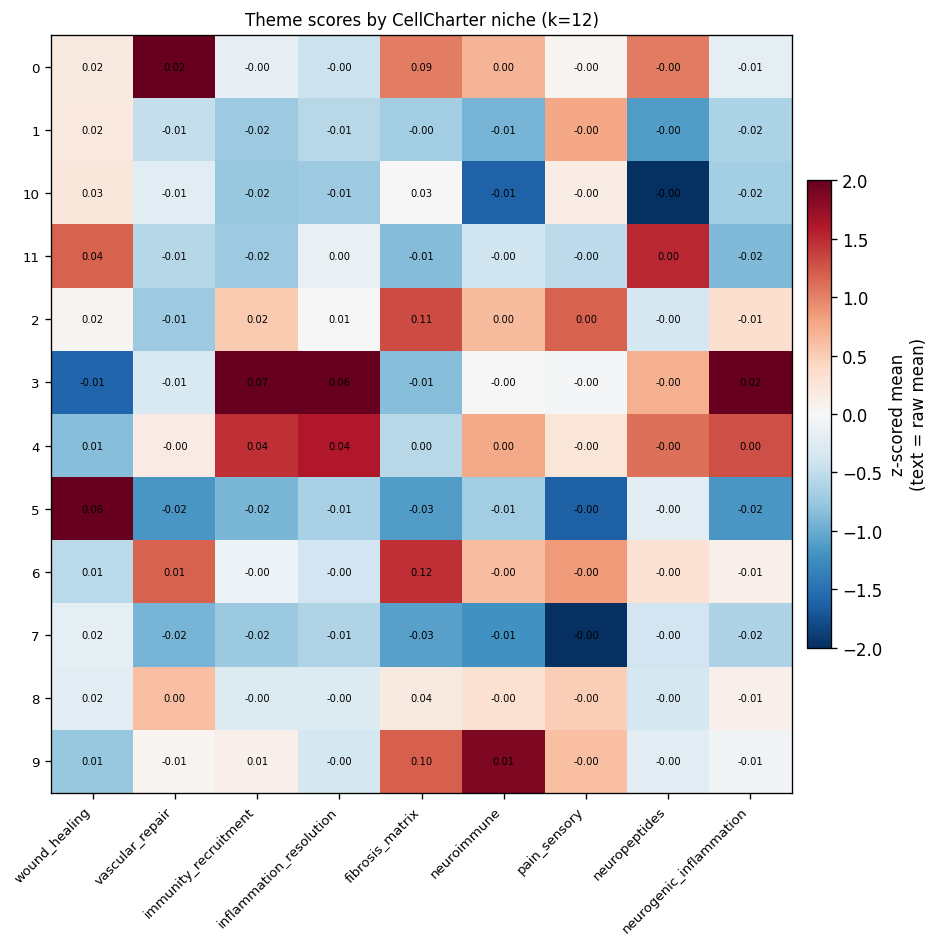

Values plotted in this chart, from the file beside it:
CellCharter_12, wound_healing, vascular_repair, immunity_recruitment, inflammation_resolution, fibrosis_matrix, neuroimmune, pain_sensory, neuropeptides, neurogenic_inflammation
0, 0.0247, 0.02087, -0.001754, -0.004712, 0.09319, 0.0002965, -0.001495, -0.0001046, -0.01121
1, 0.02479, -0.01179, -0.01786, -0.007352, -0.003811, -0.00642, -0.0004843, -0.001113, -0.01579
10, 0.02536, -0.008776, -0.01879, -0.01128, 0.03478, -0.00927, -0.001361, -0.001534, -0.01634
11, 0.04143, -0.01288, -0.01769, 0.00169, -0.01457, -0.004169, -0.0023, 0.0001175, -0.0185
2, 0.02266, -0.01459, 0.01759, 0.005324, 0.1097, 6.074103281852637e-05, 7.215924739791095e-05, -0.0007571, -0.005625
3, -0.005019, -0.009937, 0.06889, 0.06108, -0.01321, -0.002498, -0.001626, -0.0002572, 0.01652
4, 0.007367, -0.004618, 0.0444, 0.04104, 0.003074, 0.0006138, -0.001245, -7.170262215125949e-05, 0.004713
5, 0.06034, -0.01967, -0.02316, -0.009563, -0.02859, -0.005421, -0.003834, -0.0006873, -0.02153
6, 0.01259, 0.006899, -0.0005949, -0.003649, 0.1182, -5.058055766527417e-06, -0.0003854, -0.0004531, -0.008079
7, 0.01826, -0.01691, -0.01812, -0.008635, -0.02697, -0.007599, -0.004577, -0.0007674, -0.01559
8, 0.01818, 0.0004913, -0.004762, -0.0009877, 0.04488, -0.001305, -0.000895, -0.0007521, -0.007964
9, 0.008854, -0.006036, 0.005666, -0.002969, 0.1033, 0.005198, -0.000726, -0.0006922, -0.009641
